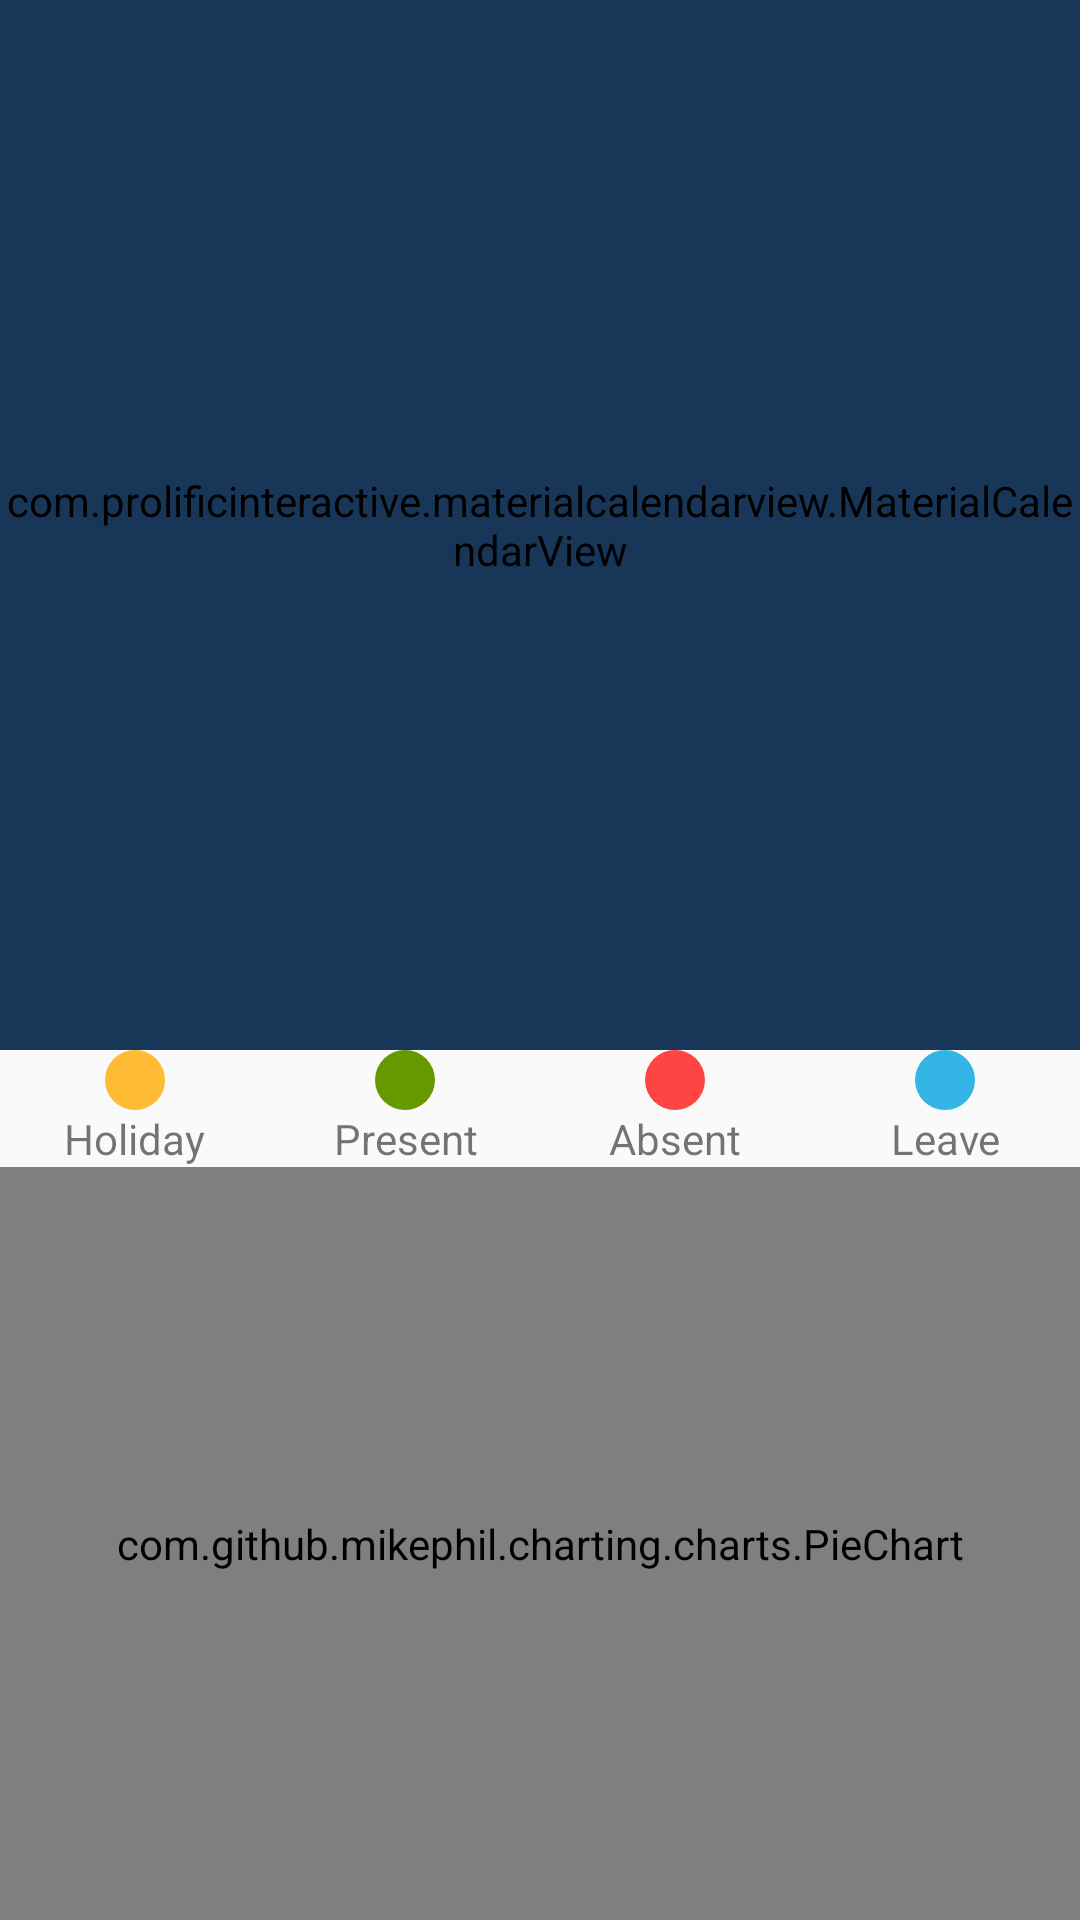

Write the Android layout XML for this screen, with the resource values it uses.
<!-- AndroidManifest.xml: application theme AppTheme -->
<!-- res/layout/activity_view_attendance.xml -->
<?xml version="1.0" encoding="utf-8"?>
<LinearLayout xmlns:android="http://schemas.android.com/apk/res/android"
    xmlns:app="http://schemas.android.com/apk/res-auto"
    xmlns:tools="http://schemas.android.com/tools"
    android:layout_width="match_parent"
    android:layout_height="match_parent"
    android:orientation="vertical"
   >




    <com.prolificinteractive.materialcalendarview.MaterialCalendarView

        android:backgroundTint="@color/gitscolor"
        android:id="@+id/reccalendar"
        android:layout_width="match_parent"
        android:layout_height="350dp"/>




    <TextView
        android:visibility="gone"
        android:id="@+id/msg"
        android:textSize="30sp"
        android:text="Hello"

        android:layout_width="match_parent"
        android:layout_height="wrap_content"/>




    <LinearLayout
        android:weightSum="40"
        android:orientation="horizontal"
        android:layout_width="match_parent"
        android:layout_height="wrap_content">






        <LinearLayout
            android:gravity="center"
            android:orientation="vertical"
            android:layout_weight="10"
            android:layout_width="0dp"
            android:layout_height="wrap_content">

            <ImageView
                android:src="@drawable/holydaybgshape"
                android:layout_width="30dp"
                android:layout_height="20dp"/>

            <TextView
                android:gravity="center"
                android:text="Holiday"
                android:layout_width="wrap_content"
                android:layout_height="wrap_content"/>


        </LinearLayout>





        <LinearLayout
            android:gravity="center"
            android:orientation="vertical"
            android:layout_weight="10"
            android:layout_width="0dp"
            android:layout_height="wrap_content">

            <ImageView
                android:src="@drawable/presentdaybgshape"
                android:layout_width="30dp"
                android:layout_height="20dp"/>

            <TextView
                android:gravity="center"
                android:text="Present"
                android:layout_width="wrap_content"
                android:layout_height="wrap_content"/>


        </LinearLayout>




        <LinearLayout
            android:gravity="center"
            android:layout_weight="10"
            android:orientation="vertical"
            android:layout_width="0dp"
            android:layout_height="wrap_content">

            <ImageView
                android:src="@drawable/absentbgshape"
                android:layout_width="30dp"
                android:layout_height="20dp"/>

            <TextView
                android:gravity="center"
                android:text="Absent"
                android:layout_width="wrap_content"
                android:layout_height="wrap_content"/>


        </LinearLayout>







        <LinearLayout
            android:gravity="center"
            android:layout_weight="10"
            android:orientation="vertical"
            android:layout_width="0dp"
            android:layout_height="wrap_content">

            <ImageView
                android:src="@drawable/leaveshape"
                android:layout_width="30dp"
                android:layout_height="20dp"/>

            <TextView
                android:gravity="center"
                android:text="Leave"
                android:layout_width="wrap_content"
                android:layout_height="wrap_content"/>


        </LinearLayout>



    </LinearLayout>


    <com.github.mikephil.charting.charts.PieChart

        android:id="@+id/idpiechat"
        android:layout_width="match_parent"
        android:layout_height="match_parent"/>




</LinearLayout>
<!-- resources referenced by this layout -->
<resources>
  <color name="gitscolor">#183658</color>
  <!-- drawable absentbgshape (drawable) -->
  <?xml version="1.0" encoding="utf-8"?>
  <shape xmlns:android="http://schemas.android.com/apk/res/android"
      android:shape="oval"
      >
  
      <solid android:color="@android:color/holo_red_light"/>
      <size android:width="120dp"
          android:height="120dp"/>
  
  </shape>
  <!-- drawable holydaybgshape (drawable) -->
  <?xml version="1.0" encoding="utf-8"?>
  <shape xmlns:android="http://schemas.android.com/apk/res/android"
      android:shape="oval"
      >
  
      <solid android:color="@android:color/holo_orange_light"/>
      <size android:width="120dp"
          android:height="120dp"/>
  
  </shape>
  <!-- drawable leaveshape (drawable) -->
  <?xml version="1.0" encoding="utf-8"?>
  <shape xmlns:android="http://schemas.android.com/apk/res/android"
      android:shape="oval"
      >
  
      <solid android:color="@android:color/holo_blue_light"/>
      <size android:width="120dp"
          android:height="120dp"/>
  
  </shape>
  <!-- drawable presentdaybgshape (drawable) -->
  <?xml version="1.0" encoding="utf-8"?>
  <shape xmlns:android="http://schemas.android.com/apk/res/android"
      android:shape="oval"
      >
  
      <solid android:color="@android:color/holo_green_dark"/>
      <size android:width="120dp"
          android:height="120dp"/>
  
  </shape>
  <style name="AppTheme" parent="Theme.AppCompat.Light.NoActionBar">
          
          <item name="colorPrimary">@color/colorPrimary</item>
          <item name="colorPrimaryDark">@color/colorPrimaryDark</item>
          <item name="colorAccent">@color/colorAccent</item>
      </style>
  <color name="colorPrimary">#008577</color>
  <color name="colorPrimaryDark">#00574B</color>
  <color name="colorAccent">#D81B60</color>
</resources>
